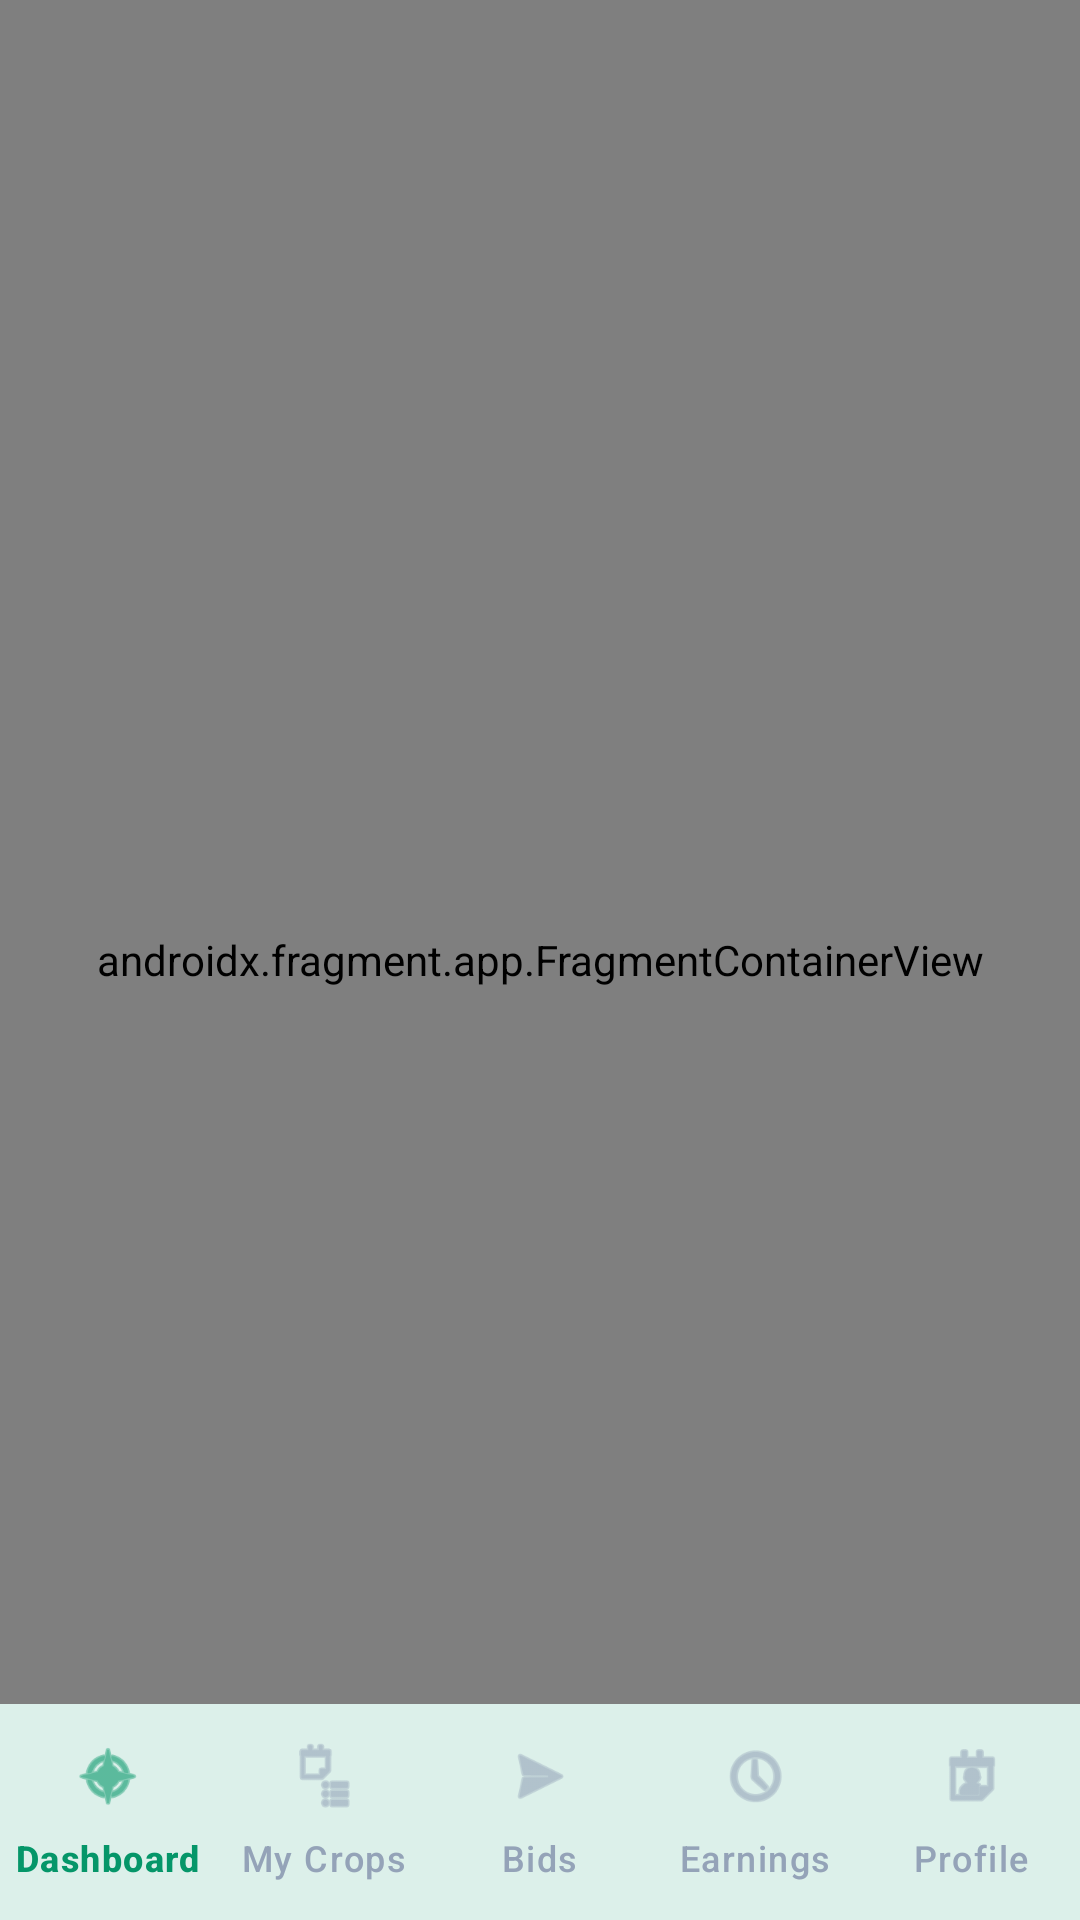

Write the Android layout XML for this screen, with the resource values it uses.
<!-- AndroidManifest.xml: application theme Theme.KisaanConnect -->
<!-- res/layout/activity_farmer.xml -->
<?xml version="1.0" encoding="utf-8"?>
<androidx.coordinatorlayout.widget.CoordinatorLayout
    xmlns:android="http://schemas.android.com/apk/res/android"
    xmlns:app="http://schemas.android.com/apk/res-auto"
    android:layout_width="match_parent"
    android:layout_height="match_parent"
    android:background="?android:colorBackground">

    <androidx.fragment.app.FragmentContainerView
        android:id="@+id/farmer_nav_host"
        android:name="androidx.navigation.fragment.NavHostFragment"
        android:layout_width="match_parent"
        android:layout_height="match_parent"
        app:defaultNavHost="true"
        app:navGraph="@navigation/nav_farmer" />

    <com.google.android.material.bottomnavigation.BottomNavigationView
        android:id="@+id/farmerBottomNav"
        android:layout_width="match_parent"
        android:layout_height="72dp"
        android:layout_gravity="bottom"
        android:background="?attr/colorSurface"
        app:elevation="12dp"
        app:itemIconTint="@color/nav_item_color"
        app:itemTextColor="@color/nav_item_color"
        app:labelVisibilityMode="labeled"
        app:menu="@menu/menu_farmer_nav" />

</androidx.coordinatorlayout.widget.CoordinatorLayout>
<!-- resources referenced by this layout -->
<resources>
  <style name="Theme.KisaanConnect" parent="Theme.Material3.DayNight.NoActionBar">
          <item name="colorPrimary">@color/md_theme_light_primary</item>
          <item name="colorOnPrimary">@color/md_theme_light_onPrimary</item>
          <item name="colorPrimaryContainer">@color/md_theme_light_primaryContainer</item>
          <item name="colorOnPrimaryContainer">@color/md_theme_light_onPrimaryContainer</item>
          <item name="colorSecondary">@color/md_theme_light_secondary</item>
          <item name="colorOnSecondary">@color/md_theme_light_onSecondary</item>
          <item name="colorSecondaryContainer">@color/md_theme_light_secondaryContainer</item>
          <item name="colorOnSecondaryContainer">@color/md_theme_light_onSecondaryContainer</item>
          <item name="colorTertiary">@color/md_theme_light_tertiary</item>
          <item name="colorOnTertiary">@color/md_theme_light_onTertiary</item>
          <item name="colorTertiaryContainer">@color/md_theme_light_tertiaryContainer</item>
          <item name="colorOnTertiaryContainer">@color/md_theme_light_onTertiaryContainer</item>
          <item name="colorError">@color/md_theme_light_error</item>
          <item name="colorOnError">@color/md_theme_light_onError</item>
          <item name="colorErrorContainer">@color/md_theme_light_errorContainer</item>
          <item name="colorOnErrorContainer">@color/md_theme_light_onErrorContainer</item>
          <item name="android:colorBackground">@color/md_theme_light_background</item>
          <item name="colorOnBackground">@color/md_theme_light_onBackground</item>
          <item name="colorSurface">@color/md_theme_light_surface</item>
          <item name="colorOnSurface">@color/md_theme_light_onSurface</item>
          <item name="colorSurfaceVariant">@color/md_theme_light_surfaceVariant</item>
          <item name="colorOnSurfaceVariant">@color/md_theme_light_onSurfaceVariant</item>
          <item name="colorOutline">@color/md_theme_light_outline</item>
          <item name="android:statusBarColor">@android:color/transparent</item>
          <item name="android:windowLightStatusBar">true</item>
          <item name="android:navigationBarColor">@color/md_theme_light_surface</item>
      </style>
  <color name="md_theme_light_primary">#059669</color>
  <color name="md_theme_light_onPrimary">#FFFFFF</color>
  <color name="md_theme_light_primaryContainer">#A7F3D0</color>
  <color name="md_theme_light_onPrimaryContainer">#064E3B</color>
  <color name="md_theme_light_secondary">#F59E0B</color>
  <color name="md_theme_light_onSecondary">#FFFFFF</color>
  <color name="md_theme_light_secondaryContainer">#FEF3C7</color>
  <color name="md_theme_light_onSecondaryContainer">#78350F</color>
  <color name="md_theme_light_tertiary">#6366F1</color>
  <color name="md_theme_light_onTertiary">#FFFFFF</color>
  <color name="md_theme_light_tertiaryContainer">#E0E7FF</color>
  <color name="md_theme_light_onTertiaryContainer">#312E81</color>
  <color name="md_theme_light_error">#EF4444</color>
  <color name="md_theme_light_onError">#FFFFFF</color>
  <color name="md_theme_light_errorContainer">#FEE2E2</color>
  <color name="md_theme_light_onErrorContainer">#7F1D1D</color>
  <color name="md_theme_light_background">#F8FAFC</color>
  <color name="md_theme_light_onBackground">#0F172A</color>
  <color name="md_theme_light_surface">#FFFFFF</color>
  <color name="md_theme_light_onSurface">#0F172A</color>
  <color name="md_theme_light_surfaceVariant">#F1F5F9</color>
  <color name="md_theme_light_onSurfaceVariant">#475569</color>
  <color name="md_theme_light_outline">#CBD5E1</color>
</resources>
